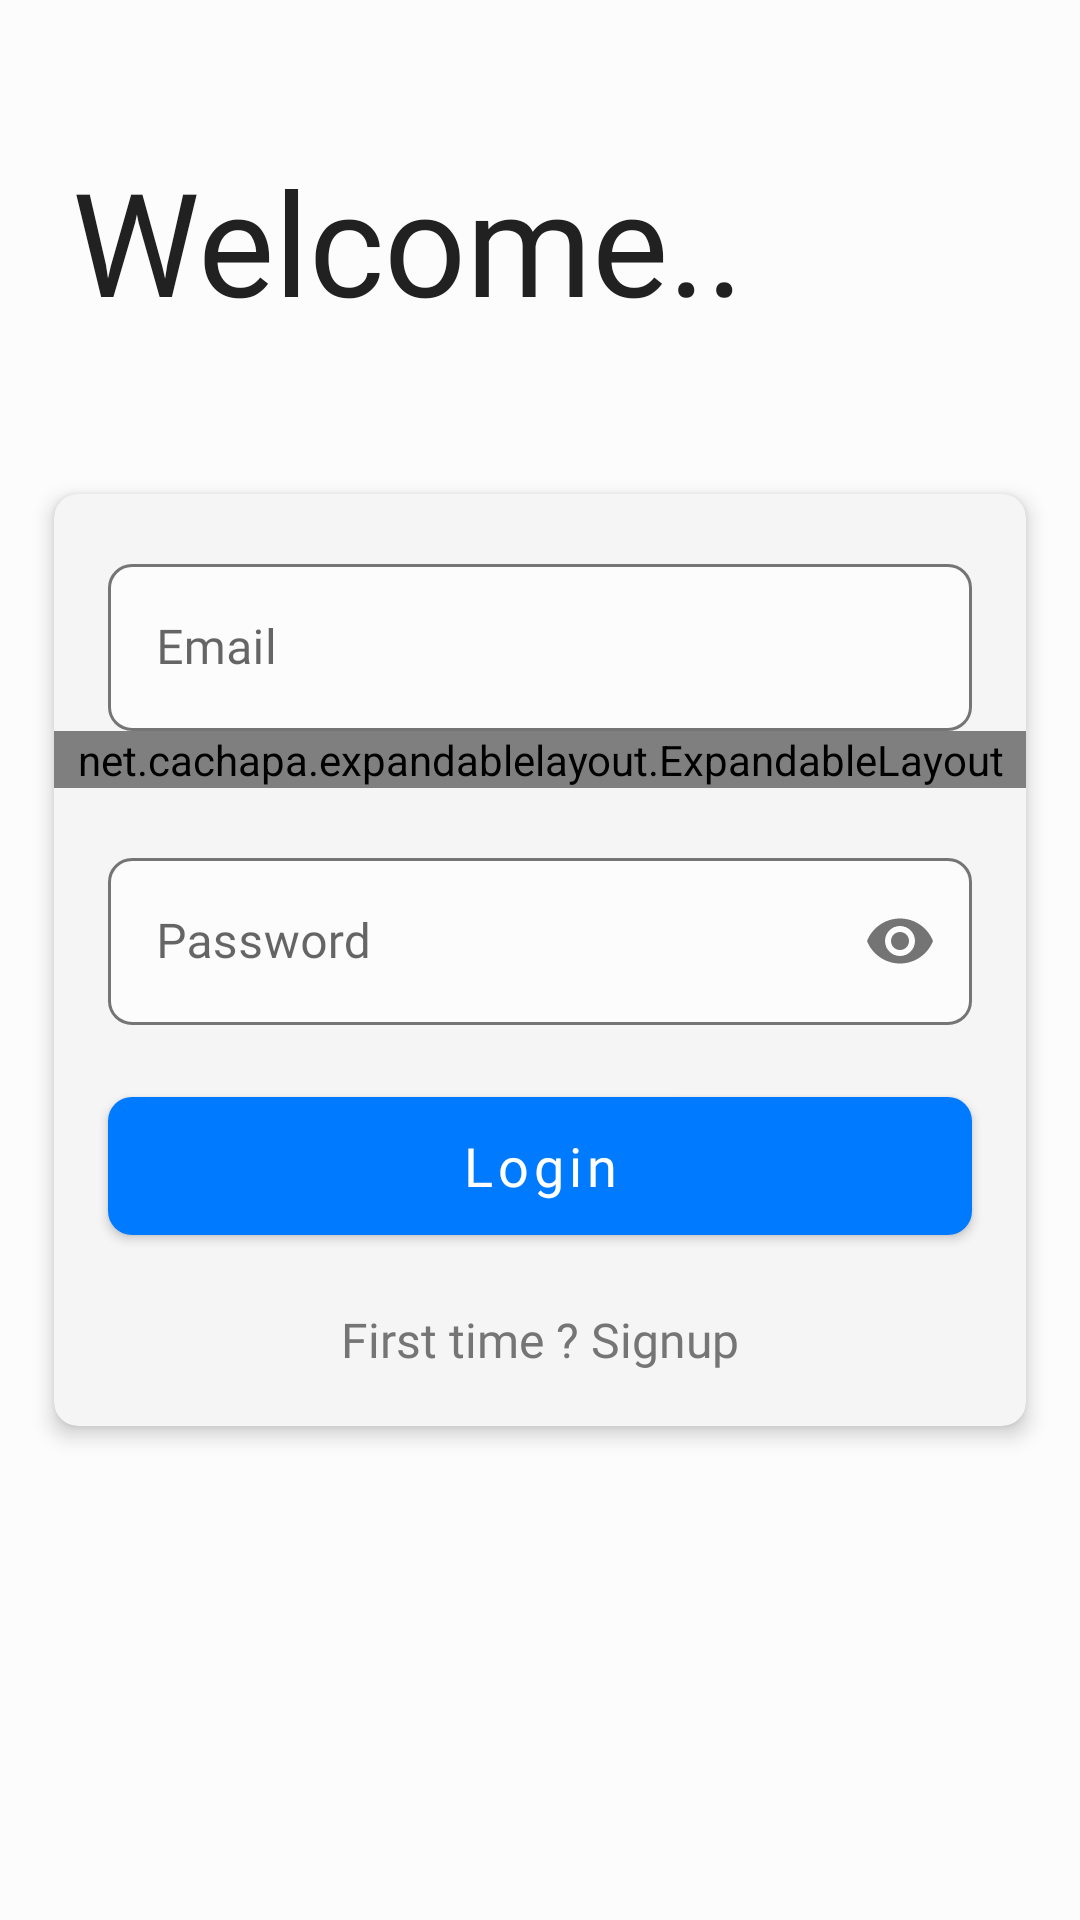

Android layout source for this screen:
<!-- AndroidManifest.xml: application theme Theme.App -->
<!-- res/layout/activity_login.xml -->
<?xml version="1.0" encoding="utf-8"?>
<androidx.constraintlayout.widget.ConstraintLayout xmlns:android="http://schemas.android.com/apk/res/android"
    xmlns:app="http://schemas.android.com/apk/res-auto"
    xmlns:tools="http://schemas.android.com/tools"
    android:layout_width="match_parent"
    android:layout_height="match_parent"
    android:background="@color/background"
    tools:context=".view.activity.LoginActivity">

    <TextView
        android:id="@+id/textView"
        android:layout_width="wrap_content"
        android:layout_height="wrap_content"
        android:layout_marginStart="24dp"
        android:layout_marginTop="48dp"
        android:fontFamily="@font/roboto_bold"
        android:text="@string/login_welcome"
        android:textColor="@color/text_primary"
        android:textSize="48sp"
        app:layout_constraintStart_toStartOf="parent"
        app:layout_constraintTop_toTopOf="parent" />

    <com.google.android.material.card.MaterialCardView
        android:layout_width="match_parent"
        android:layout_height="wrap_content"
        android:layout_margin="18dp"
        app:cardElevation="4dp"
        app:cardBackgroundColor="@color/icon"
        app:cardCornerRadius="8dp"
        app:layout_constraintBottom_toBottomOf="parent"
        app:layout_constraintStart_toStartOf="parent"
        app:layout_constraintEnd_toEndOf="parent"
        app:layout_constraintTop_toTopOf="parent">
        <LinearLayout
            android:layout_width="match_parent"
            android:layout_height="wrap_content"
            android:layout_marginTop="18dp"
            android:layout_marginBottom="18dp"
            android:orientation="vertical">

            <com.google.android.material.textfield.TextInputLayout
                android:layout_width="match_parent"
                android:layout_marginStart="18dp"
                android:layout_marginEnd="18dp"
                app:boxBackgroundMode="outline"
                app:boxCornerRadiusTopStart="8dp"
                app:boxCornerRadiusTopEnd="8dp"
                app:boxCornerRadiusBottomStart="8dp"
                app:boxCornerRadiusBottomEnd="8dp"
                style="@style/Widget.MaterialComponents.TextInputLayout.OutlinedBox"
                app:boxBackgroundColor="@color/background"
                app:boxStrokeColor="@color/text_secondary"
                android:hint="@string/email"
                android:layout_height="wrap_content">

                <com.google.android.material.textfield.TextInputEditText
                    android:layout_width="match_parent"
                    android:inputType="textEmailAddress"
                    android:textColorHint="@color/text_secondary"
                    android:id="@+id/login_email_editText"
                    android:fontFamily="@font/roboto_regular"
                    android:textColor="@color/text_primary"
                    android:layout_height="wrap_content" />
            </com.google.android.material.textfield.TextInputLayout>

            <net.cachapa.expandablelayout.ExpandableLayout
                android:layout_width="match_parent"
                android:layout_height="wrap_content"
                android:id="@+id/login_username_expandable"
                app:el_duration="500"
                app:el_expanded="false">
                <com.google.android.material.textfield.TextInputLayout
                    android:layout_width="match_parent"
                    android:layout_marginStart="18dp"
                    android:layout_marginEnd="18dp"
                    android:layout_marginTop="18dp"
                    app:boxBackgroundMode="outline"
                    app:boxCornerRadiusTopStart="8dp"
                    app:boxCornerRadiusTopEnd="8dp"
                    app:boxCornerRadiusBottomStart="8dp"
                    app:boxCornerRadiusBottomEnd="8dp"
                    style="@style/Widget.MaterialComponents.TextInputLayout.OutlinedBox"
                    app:boxBackgroundColor="@color/background"
                    app:boxStrokeColor="@color/text_secondary"
                    android:hint="@string/username"
                    android:layout_height="wrap_content">

                    <com.google.android.material.textfield.TextInputEditText
                        android:layout_width="match_parent"
                        android:inputType="text"
                        android:textColorHint="@color/text_secondary"
                        android:fontFamily="@font/roboto_regular"
                        android:id="@+id/login_username_editText"
                        android:textColor="@color/text_primary"
                        android:layout_height="wrap_content" />
                </com.google.android.material.textfield.TextInputLayout>
            </net.cachapa.expandablelayout.ExpandableLayout>

            <com.google.android.material.textfield.TextInputLayout
                android:layout_width="match_parent"
                android:layout_marginStart="18dp"
                android:layout_marginEnd="18dp"
                android:layout_marginTop="18dp"
                app:boxBackgroundMode="outline"
                app:boxCornerRadiusTopStart="8dp"
                app:boxCornerRadiusTopEnd="8dp"
                app:boxCornerRadiusBottomStart="8dp"
                app:boxCornerRadiusBottomEnd="8dp"
                app:passwordToggleEnabled="true"
                style="@style/Widget.MaterialComponents.TextInputLayout.OutlinedBox"
                app:boxBackgroundColor="@color/background"
                app:boxStrokeColor="@color/text_secondary"
                android:hint="@string/password"
                android:layout_height="wrap_content">

                <com.google.android.material.textfield.TextInputEditText
                    android:layout_width="match_parent"
                    android:textColor="@color/text_primary"
                    android:textColorHint="@color/text_secondary"
                    android:fontFamily="@font/roboto_regular"
                    android:id="@+id/login_password_editText"
                    android:inputType="textPassword"
                    android:layout_height="wrap_content" />
            </com.google.android.material.textfield.TextInputLayout>

            <com.google.android.material.button.MaterialButton
                android:layout_width="match_parent"
                android:layout_height="58dp"
                android:layout_margin="18dp"
                android:text="@string/login"
                android:id="@+id/login_register_button"
                android:textColor="@android:color/white"
                android:fontFamily="@font/roboto_medium"
                android:textAllCaps="false"
                android:textSize="18sp"
                app:cornerRadius="8dp"/>

            <TextView
                android:layout_width="match_parent"
                android:layout_height="wrap_content"
                android:gravity="center"
                android:id="@+id/login_signup_text"
                android:text="First time ? Signup"
                android:textColor="@color/text_secondary"
                android:fontFamily="@font/roboto_regular"
                android:textSize="16sp"/>
        </LinearLayout>
    </com.google.android.material.card.MaterialCardView>



</androidx.constraintlayout.widget.ConstraintLayout>
<!-- resources referenced by this layout -->
<resources>
  <color name="background">#FCFCFC</color>
  <color name="icon">#F5F5F5</color>
  <color name="text_primary">#212121</color>
  <color name="text_secondary">#757575</color>
  <string name="email">Email</string>
  <string name="login">Login</string>
  <string name="login_welcome">Welcome..</string>
  <string name="password">Password</string>
  <string name="username">Username</string>
  <style name="Theme.App" parent="Theme.MaterialComponents.Light.NoActionBar">
          
          <item name="colorPrimary">@color/primary</item>
          <item name="colorPrimaryDark">@color/primary_dark</item>
          <item name="colorAccent">@color/accent</item>
          <item name="colorSecondary">@color/primary_light</item>
          <item name="android:navigationBarColor">@color/icon</item>
          <item name="android:statusBarColor">@color/background</item>
          <item name="android:textColorLink">@color/primary</item>
          <item name="android:textColorHighlight">@color/accent</item>
          <item name="android:windowIsFloating">false</item>
          <item name="windowActionModeOverlay">true</item>
          <item name="android:windowContentTransitions">true</item>
          <item name="android:windowActivityTransitions">true</item>
          <item name="actionModeStyle">@style/Widget.App.ActionMode</item>
          <item name="actionModeCloseDrawable">@drawable/ic_close</item>
          <item name="actionBarTheme">@style/ThemeOverlay.MaterialComponents.ActionBar</item>
          <item name="popupMenuStyle">@style/Widget.MaterialComponents.PopupMenu</item>
          <item name="actionOverflowMenuStyle">@style/Widget.MaterialComponents.PopupMenu.Overflow</item>
          <item name="android:dialogTheme">@style/Theme.Dialog</item> 
          <item name="android:alertDialogTheme">@style/Theme.Dialog</item> 
          <item name="android:windowIsTranslucent">true</item>
          <item name="android:windowBackground">@android:color/transparent</item>
      </style>
  <color name="primary">#007AFF</color>
  <color name="primary_dark">#1976D2</color>
  <color name="accent">#e85830</color>
  <color name="primary_light">#BBDEFB</color>
  <style name="Widget.App.ActionMode" parent="Widget.AppCompat.Light.ActionMode.Inverse">
          <item name="titleTextStyle">?attr/textAppearanceHeadline6</item>
          <item name="subtitleTextStyle">?attr/textAppearanceSubtitle1</item>
          <item name="background">@color/icon</item>
      </style>
  <!-- drawable ic_close (drawable) -->
  <vector xmlns:android="http://schemas.android.com/apk/res/android"
      android:width="24dp"
      android:height="24dp"
      android:tint="@color/text_primary"
      android:viewportWidth="24"
      android:viewportHeight="24">
    <path
        android:fillColor="#FF000000"
        android:pathData="M19,6.41L17.59,5 12,10.59 6.41,5 5,6.41 10.59,12 5,17.59 6.41,19 12,13.41 17.59,19 19,17.59 13.41,12z"/>
  </vector>
  <style name="Theme.Dialog" parent="android:Theme.Material.Light.Dialog">
          <item name="android:colorAccent">@color/primary_light</item>
          <item name="android:colorPrimary">@color/primary</item>
          <item name="android:colorPrimaryDark">@color/primary_dark</item>
      </style>
</resources>
